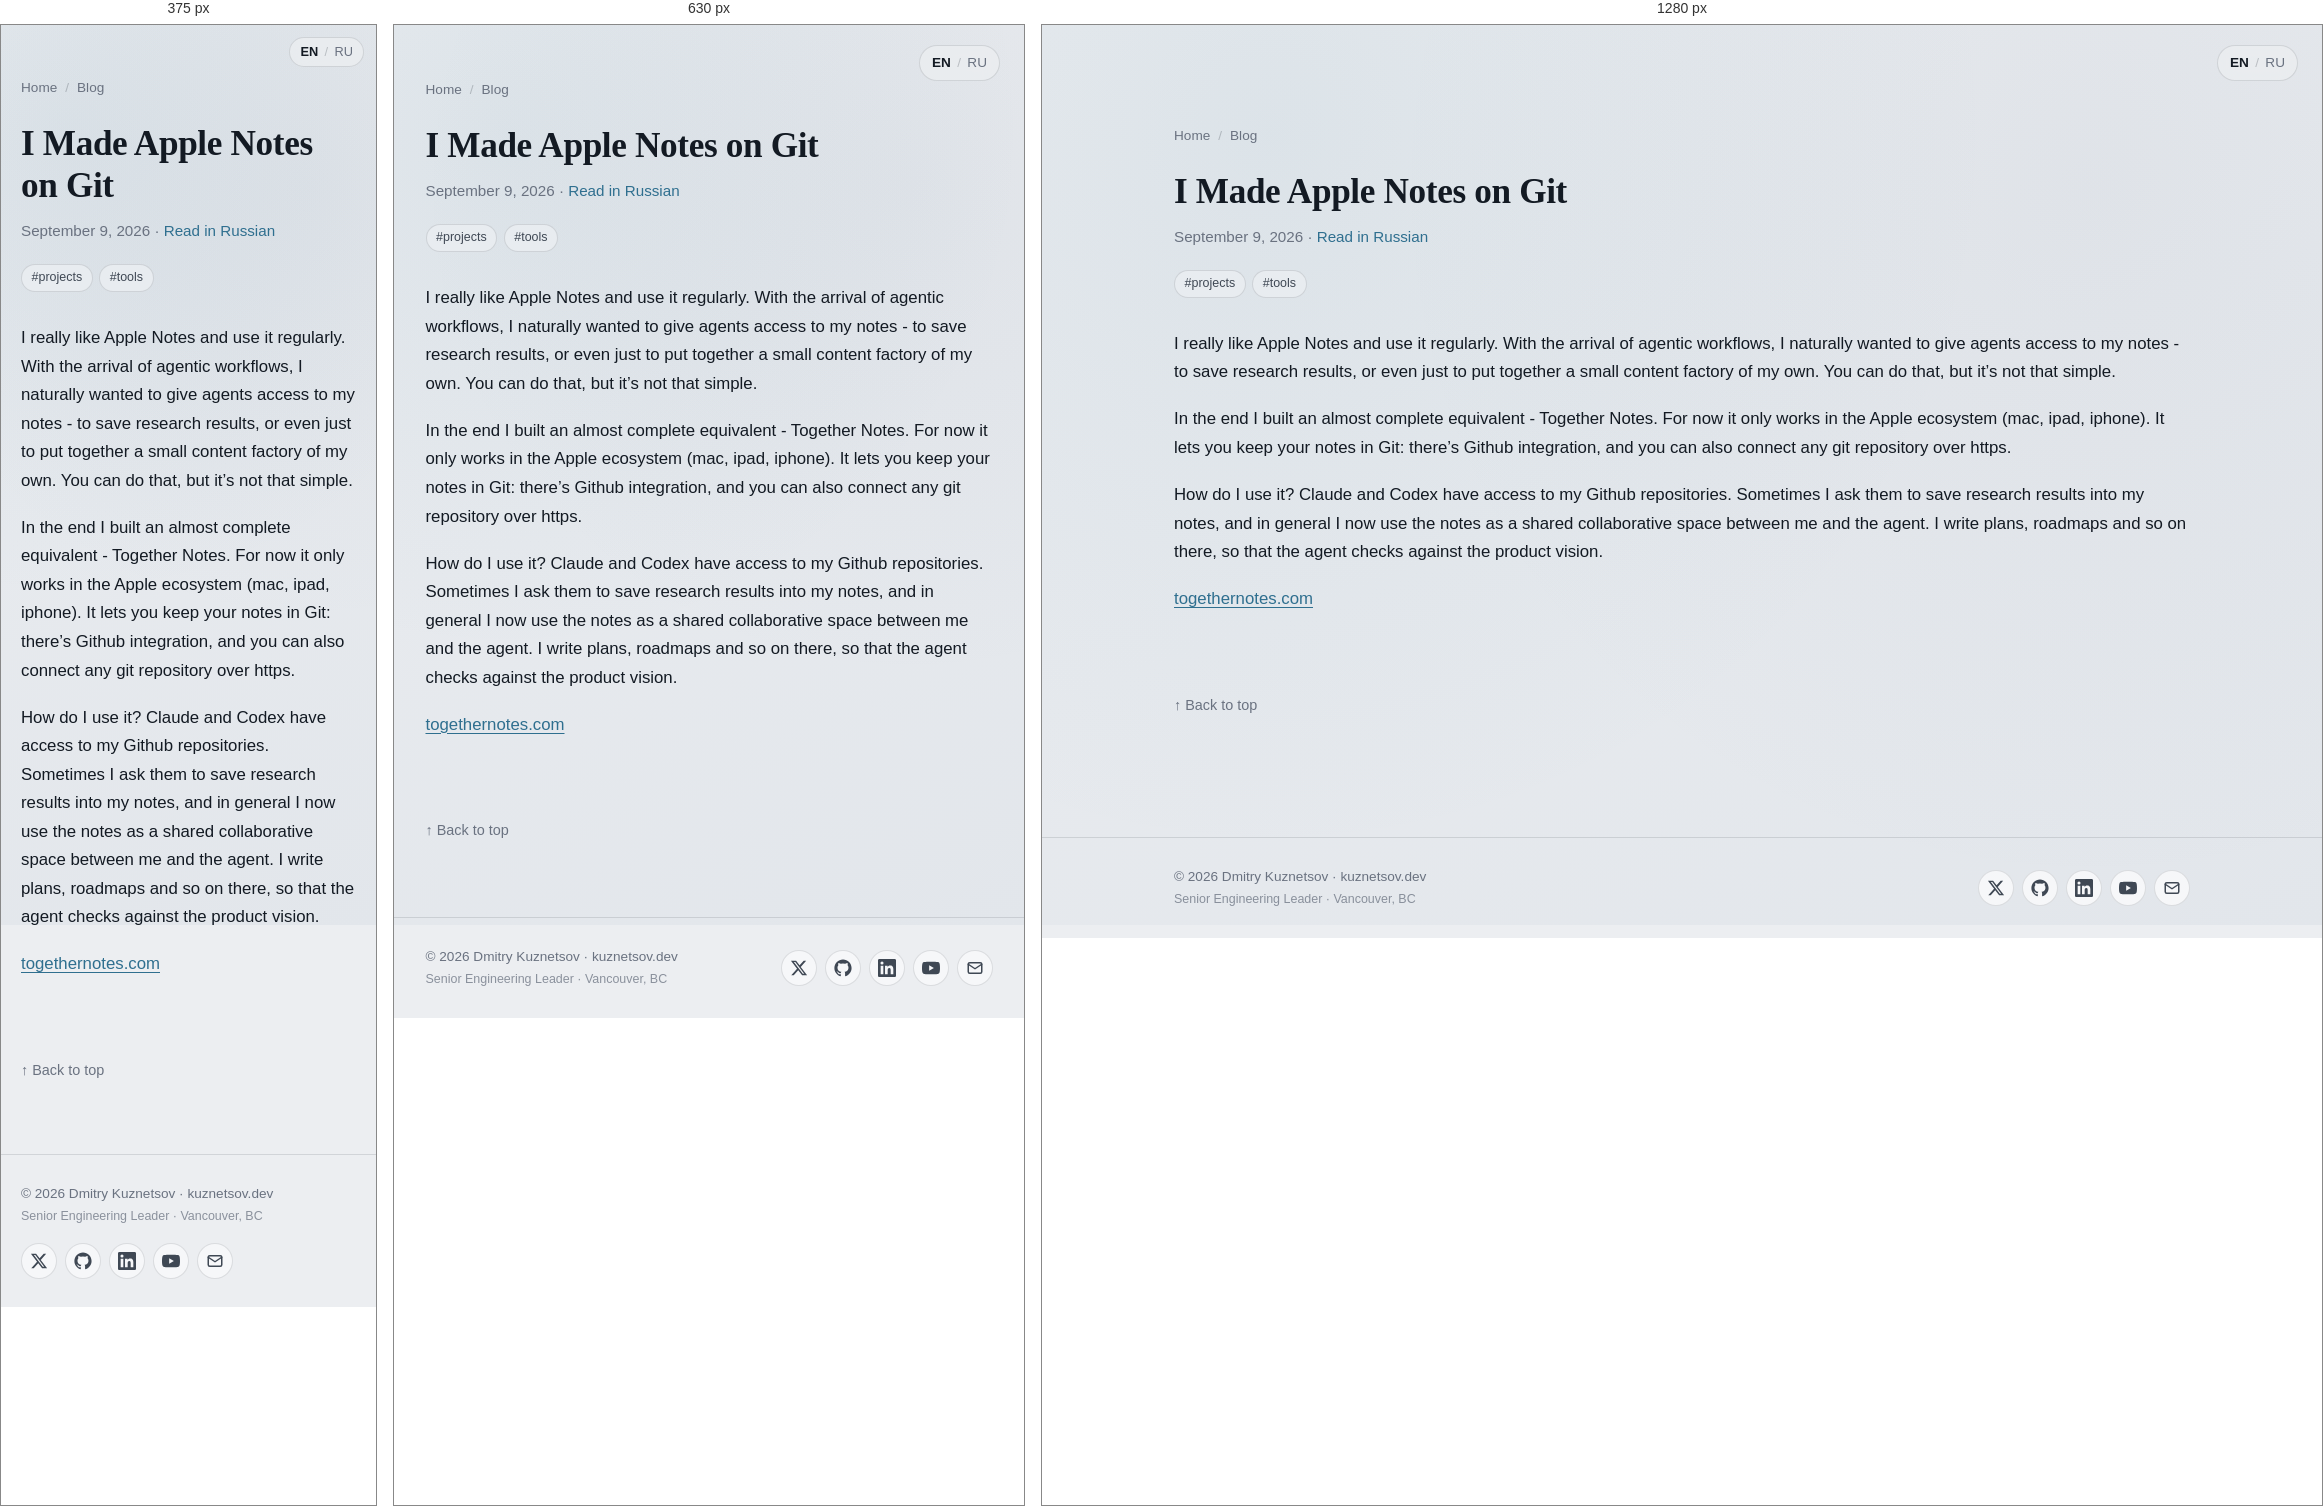
Rendered at 375 px, 630 px and 1280 px, left to right.

<!-- file: index.html -->
<!DOCTYPE html><html lang="en"> <head><meta charset="utf-8"><meta name="viewport" content="width=device-width, initial-scale=1"><title>I Made Apple Notes on Git</title><meta name="description" content="Together Notes - notes kept in a git repository so agents can work with them"><link rel="canonical" href="https://kuznetsov.dev/blog/togethernotes/"><meta property="og:title" content="I Made Apple Notes on Git"><meta property="og:description" content="Together Notes - notes kept in a git repository so agents can work with them"><meta property="og:type" content="article"><meta property="og:url" content="https://kuznetsov.dev/blog/togethernotes/"><meta property="og:image" content="https://kuznetsov.dev/og-image.jpg"><meta property="og:image:width" content="1200"><meta property="og:image:height" content="630"><meta property="og:locale" content="en_US"><meta name="twitter:card" content="summary_large_image"><meta name="twitter:site" content="@deer_avenger"><meta name="twitter:title" content="I Made Apple Notes on Git"><meta name="twitter:description" content="Together Notes - notes kept in a git repository so agents can work with them"><meta name="twitter:image" content="https://kuznetsov.dev/twitter-image.jpg"><link rel="alternate" hreflang="en" href="https://kuznetsov.dev/blog/togethernotes/"><link rel="alternate" hreflang="ru" href="https://kuznetsov.dev/ru/blog/togethernotes/"><link rel="alternate" hreflang="x-default" href="https://kuznetsov.dev/blog/togethernotes/"><link rel="icon" type="image/png" href="/favicons/favicon-96x96.png" sizes="96x96"><link rel="icon" type="image/svg+xml" href="/favicons/favicon.svg"><link rel="shortcut icon" href="/favicons/favicon.ico"><link rel="apple-touch-icon" sizes="180x180" href="/favicons/apple-touch-icon.png"><link rel="manifest" href="/favicons/site.webmanifest"><script defer src="https://t.kuznetsov.dev/js/twillingate.js" data-key="ak_8d67e774d43c34d9fb0cfd2f8bff12cd" data-identity="anonymous"></script><link rel="stylesheet" href="/_astro/_slug_.BMoMRW-d.css">
<style>.tag-list[data-astro-cid-lga65v7i]{list-style:none;margin:0;padding:0}.callout[data-astro-cid-pyumqe5w]{border-left:3px solid var(--accent);background:var(--surface-2);border-radius:var(--radius-sm);padding:1rem 1.2rem;margin:1.5em 0}.callout--warn[data-astro-cid-pyumqe5w]{border-color:#c98a00}.callout--info[data-astro-cid-pyumqe5w]{border-color:#5670c2}.callout__title[data-astro-cid-pyumqe5w]{font-weight:600;margin-bottom:.4rem;color:var(--text-strong)}
.social-links[data-astro-cid-zamss57n]{list-style:none;margin:0;padding:0}
</style></head> <body> <a href="#main" class="skip-link">Skip to content</a> <nav class="lang-switcher-floating" aria-label="Language" data-astro-cid-su6xvggn> <a href="/blog/togethernotes/" aria-current="true" data-astro-cid-su6xvggn>EN</a> <span aria-hidden="true" data-astro-cid-su6xvggn>/</span> <a href="/ru/blog/togethernotes/" data-astro-cid-su6xvggn>RU</a> </nav>  <main id="main">  <article class="container section"> <nav class="post-breadcrumbs" aria-label="Breadcrumbs"> <a href="/">Home</a> <span aria-hidden="true">/</span> <a href="/blog/">Blog</a> </nav> <header class="stack-tight" style="margin-bottom: 2rem;"> <h1 style="font-size: 2.2rem; line-height: 1.2;">I Made Apple Notes on Git</h1> <p class="post-card__meta" style="font-size: 0.95rem;"> <time datetime="2026-09-09T00:00:00.000Z">September 9, 2026</time>   · <a href="/ru/blog/togethernotes/">Read in Russian</a>  </p> <ul class="tag-list" aria-label="Tags" data-astro-cid-lga65v7i><li data-astro-cid-lga65v7i><a class="tag" href="/tags/projects/" data-astro-cid-lga65v7i>#projects</a></li><li data-astro-cid-lga65v7i><a class="tag" href="/tags/tools/" data-astro-cid-lga65v7i>#tools</a></li></ul> </header> <div class="prose">  <p>I really like Apple Notes and use it regularly. With the arrival of agentic workflows, I naturally wanted to give agents access to my notes - to save research results, or even just to put together a small content factory of my own. You can do that, but it’s not that simple.</p>
<p>In the end I built an almost complete equivalent - Together Notes. For now it only works in the Apple ecosystem (mac, ipad, iphone). It lets you keep your notes in Git: there’s Github integration, and you can also connect any git repository over https.</p>
<p>How do I use it? Claude and Codex have access to my Github repositories. Sometimes I ask them to save research results into my notes, and in general I now use the notes as a shared collaborative space between me and the agent. I write plans, roadmaps and so on there, so that the agent checks against the product vision.</p>
<p><a href="/go/notes/">togethernotes.com</a></p>  </div> <div class="post-outro"> <a href="#main" class="post-outro__top">↑ Back to top</a> </div> </article>  </main> <footer class="site-footer"> <div class="container container-wide site-footer__inner"> <div class="site-footer__text"> <a href="/" class="site-footer__copy">© 2026 Dmitry Kuznetsov · kuznetsov.dev</a> <span class="site-footer__tagline">Senior Engineering Leader · Vancouver, BC</span> </div> <ul class="social-links" aria-label="Social links" data-astro-cid-zamss57n> <li data-astro-cid-zamss57n> <a href="https://x.com/deer_avenger" aria-label="Twitter / X" rel="noopener me" target="_blank" data-astro-cid-zamss57n><svg viewBox="0 0 24 24" fill="currentColor" aria-hidden="true"><path d="M18.244 2.25h3.308l-7.227 8.26 8.502 11.24H16.17l-5.214-6.817L4.99 21.75H1.68l7.73-8.835L1.254 2.25H8.08l4.713 6.231zm-1.161 17.52h1.833L7.084 4.126H5.117z"/></svg></a> </li><li data-astro-cid-zamss57n> <a href="https://github.com/dmtrkzntsv" aria-label="GitHub" rel="noopener me" target="_blank" data-astro-cid-zamss57n><svg viewBox="0 0 24 24" fill="currentColor" aria-hidden="true"><path d="M12 .5C5.65.5.5 5.65.5 12c0 5.08 3.29 9.39 7.86 10.91.58.1.79-.25.79-.56 0-.27-.01-1.16-.02-2.11-3.2.7-3.87-1.36-3.87-1.36-.52-1.32-1.27-1.67-1.27-1.67-1.04-.71.08-.7.08-.7 1.15.08 1.76 1.18 1.76 1.18 1.02 1.75 2.68 1.24 3.34.95.1-.74.4-1.24.72-1.53-2.55-.29-5.24-1.28-5.24-5.69 0-1.26.45-2.28 1.18-3.09-.12-.29-.51-1.46.11-3.04 0 0 .96-.31 3.15 1.18a10.94 10.94 0 0 1 5.74 0c2.19-1.49 3.15-1.18 3.15-1.18.62 1.58.23 2.75.11 3.04.74.81 1.18 1.83 1.18 3.09 0 4.42-2.69 5.4-5.25 5.68.41.36.78 1.06.78 2.13 0 1.54-.01 2.78-.01 3.16 0 .31.21.67.8.55 4.57-1.52 7.86-5.83 7.86-10.91C23.5 5.65 18.35.5 12 .5z"/></svg></a> </li><li data-astro-cid-zamss57n> <a href="https://www.linkedin.com/in/dmitry-kuznetsov-dev" aria-label="LinkedIn" rel="noopener me" target="_blank" data-astro-cid-zamss57n><svg viewBox="0 0 24 24" fill="currentColor" aria-hidden="true"><path d="M20.45 20.45h-3.55v-5.57c0-1.33-.02-3.04-1.85-3.04-1.85 0-2.13 1.45-2.13 2.94v5.67H9.36V9h3.41v1.56h.05c.47-.9 1.64-1.85 3.37-1.85 3.6 0 4.27 2.37 4.27 5.45zM5.34 7.43a2.06 2.06 0 1 1 0-4.12 2.06 2.06 0 0 1 0 4.12zm1.78 13.02H3.56V9h3.56zM22.22 0H1.77C.79 0 0 .77 0 1.72v20.56C0 23.23.79 24 1.77 24h20.45c.98 0 1.78-.77 1.78-1.72V1.72C24 .77 23.2 0 22.22 0z"/></svg></a> </li><li data-astro-cid-zamss57n> <a href="https://www.youtube.com/@dmtrkzntsv" aria-label="YouTube" rel="noopener me" target="_blank" data-astro-cid-zamss57n><svg viewBox="0 0 24 24" fill="currentColor" aria-hidden="true"><path d="M23.5 6.19a3.02 3.02 0 0 0-2.12-2.14C19.5 3.55 12 3.55 12 3.55s-7.5 0-9.38.5A3.02 3.02 0 0 0 .5 6.19C0 8.08 0 12 0 12s0 3.92.5 5.81a3.02 3.02 0 0 0 2.12 2.14c1.88.5 9.38.5 9.38.5s7.5 0 9.38-.5a3.02 3.02 0 0 0 2.12-2.14C24 15.92 24 12 24 12s0-3.92-.5-5.81zM9.55 15.57V8.43L15.82 12z"/></svg></a> </li><li data-astro-cid-zamss57n> <a href="mailto:dmitry@kuznetsov.dev" aria-label="Email" data-astro-cid-zamss57n><svg viewBox="0 0 24 24" fill="none" stroke="currentColor" stroke-width="2" stroke-linecap="round" stroke-linejoin="round" aria-hidden="true"><rect x="3" y="5" width="18" height="14" rx="2"/><path d="m3 7 9 6 9-6"/></svg></a> </li> </ul>  </div> </footer>  </body></html>

/* @media block from _slug_.BMoMRW-d.css */
@media(min-width:720px){.grid-cards{grid-template-columns:1fr 1fr}}

/* @media block from _slug_.BMoMRW-d.css */
@media(max-width:540px){.hero{grid-template-columns:1fr;text-align:left}.hero__avatar{width:100px;height:100px}}

/* @media block from _slug_.BMoMRW-d.css */
@media(max-width:540px){.lang-switcher-floating[data-astro-cid-su6xvggn]{top:12px;right:12px;padding:4px 10px;font-size:.8rem}}